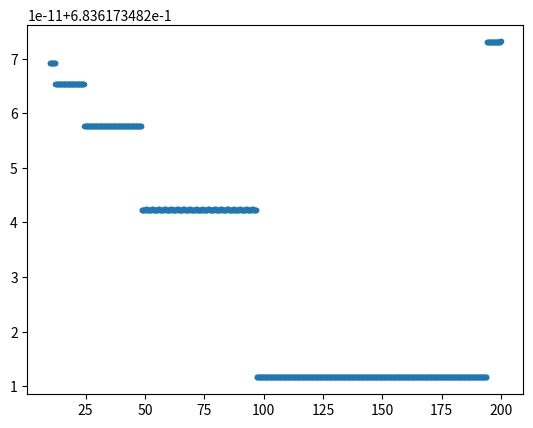

Python code for this plot:
import numpy as np
from scipy.optimize import bisect
from matplotlib import pyplot as plt
from scipy.stats import expon

def G(diff,eps,C,k,N):
    """Defines the probabalistic GMRES bound function.

    diff - L^\infty norm of n^(1) - n^(2)

    eps - in (0,1), the tolerance

    C - C_2 in the GMRES result

    k - the wavenumber

    N - the number of dofs

    Returns the bound. Uses natural logs
    """
    
    alpha = C * k * diff

    if alpha >= 1.0:
        val = N

    if alpha == 0.0:
        val = 1

    else:
    
        complicated = np.log(eps) / np.log( (2.0*alpha**0.5) / ((1.0+alpha)**2.0) )

        val = min([N,complicated+1.0])

    return val

def calc_prob(R,eps,C,k,N,scale):
    """Calculates the probability that GMRES converges in fewer than R
    iterations when the L^\infty norm of the difference is
    exp(scale)"""
    
    if R >= N:
        total_prob = 1.0
    else:

        def G_single(x):
            return G(x,eps,C,k,N)

        def G_single_R(y):
            return G_single(y) - R

        # Find the point at which we revert to the worst-case GMRES estimate
        endpoint = 1.0/(C*k)

        # Find the point at which the gradient is zero
        # One can calculate this by hand
        gradpoint = 1.0/(3.0*C*k)

        total_prob = 0.0
        
        if G_single(gradpoint) < R:
            # integrate [0,end]
            total_prob += expon.cdf(endpoint,scale=scale)

        elif int(G_single(gradpoint)) == int(R):
            total_prob = 1.0

        else:

            if G_single(0.0) < R:
                lower_point = bisect(G_single_R,0.0,gradpoint)

                # integrate [0,lower_point]
                total_prob += expon.cdf(lower_point,scale=scale)

            nearly_end = endpoint - 10.0**-10.0

            if G_single(nearly_end) < R:
                higher_point = bisect(G_single_R,gradpoint,nearly_end)

                # integrate [higher_point,end]
                total_prob += (expon.cdf(endpoint,scale=scale)-expon.cdf(higher_point,scale=scale))

    return total_prob

if __name__ == "__main__":
    # This was a test. It worked
    #print(G(0.0,1.0,1.0,1.0,1000.0))

    # This was also a test. It also worked
    #print(G(10.0,1.0,1.0,1.0,1000.0))

    eps = 10.0**-5.0

    probs = []

    k_range = np.linspace(10.0,200.0,1001)

    to_use = []
    
    for k in k_range:

        d = 2.0

        N = np.ceil(k**(d*1.5))

        C = 0.1 # Would need to estimate this?

        scale = 1.0/k

        probs.append(calc_prob(float(20),eps,C,k,N,scale))

        print(k)


    plt.plot(k_range,probs,'.')
    
    plt.show()

# To keep

 #                x = np.linspace(0.01,0.99,10000)

#             y = np.array([G(xi,eps,C,k,N) for xi in x])

#             #plt.figure()

#             #plt.step(x,y,where="mid")

# for k

        # def next(Ri):
        #     return calc_prob(float(Ri),eps,C,k,N,scale)

        # R_prob = [next(1.0)]

        # Ri = 1.0

        # while R_prob[-1] != 1.0:
        #     Ri += 1.0
        #     R_prob.append(next(Ri))

        # R_prob = np.array(R_prob)

        # to_use.append(R_prob)

        # R = np.arange(1,len(R_prob)+1)

        # print(R_prob)

        # plt.figure()

        # plt.semilogy(R,R_prob,'.')

        # plt.show()
